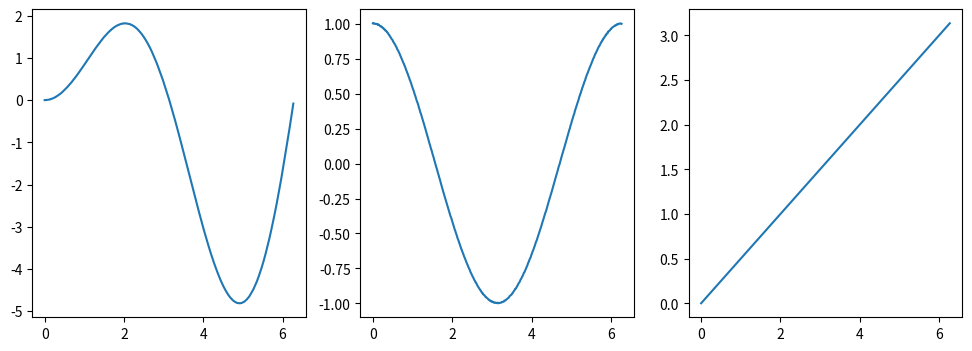

The matplotlib source for this figure:
#16-11-2022

#----------- Integrales numericas-------------

#Se resuelve utilizando el metodo del trapecio (calculando areas)

"""
    Ejercicio: 
    Calcular la integral para f(x) = 2x², en los limites x = [0,5]
    La integral debe dar (2/3)x³ [x=0,x=5] = 83.33333333333333
"""

import numpy as np
import matplotlib.pyplot as plt

def graficaGenerica(x,y):
    plt.figure()
    plt.plot(x,y,"o")
    plt.show()

limite_inferior = 0
limite_superior = 5
salto = 0.001
x = np.arange(limite_inferior, limite_superior + salto, salto)
y = 2 * (x ** 2)

integral_numerica = np.trapz(y,x)
print("teorico = 83.33333333333333")
print("numerico=", integral_numerica)

#graficaGenerica(x,y)



"""
Ejercicio:  
 a) graficar f1,f2,f3 en un mismo lienzo
 b) calcular las integrales de f1, f2 y f3 del dataFrame hoja1

"""
import pandas as pd
x = np.arange(0, 6.28, 0.01)
columna1 = x * np.sin(x) + 0.005 * np.random.rand(628)
columna2 = np.cos(x) + 0.005 * np.random.rand(628)
columna3 = x * 1/2
data = np.hstack((columna1.reshape(628,1), columna2.reshape(628,1), columna3.reshape(628,1)))
hoja1 = pd.DataFrame(data= data,
                     index= x,
                     columns= ["f1", "f2", "f3"])

print(hoja1)

plt.figure(figsize=(12,4))
for i in range(1,4):
    plt.subplot(1,3, i)
    x = hoja1.index
    y = hoja1.iloc[:,i-1]
    plt.plot(x, y)
plt.savefig("lienzo")
plt.show()


for i in range(0,3):
    x = hoja1.index
    y = hoja1.iloc[:,i]
    integral_numerica = np.trapz(y,x)
    print("integral f{} = ".format(i+1), integral_numerica)








